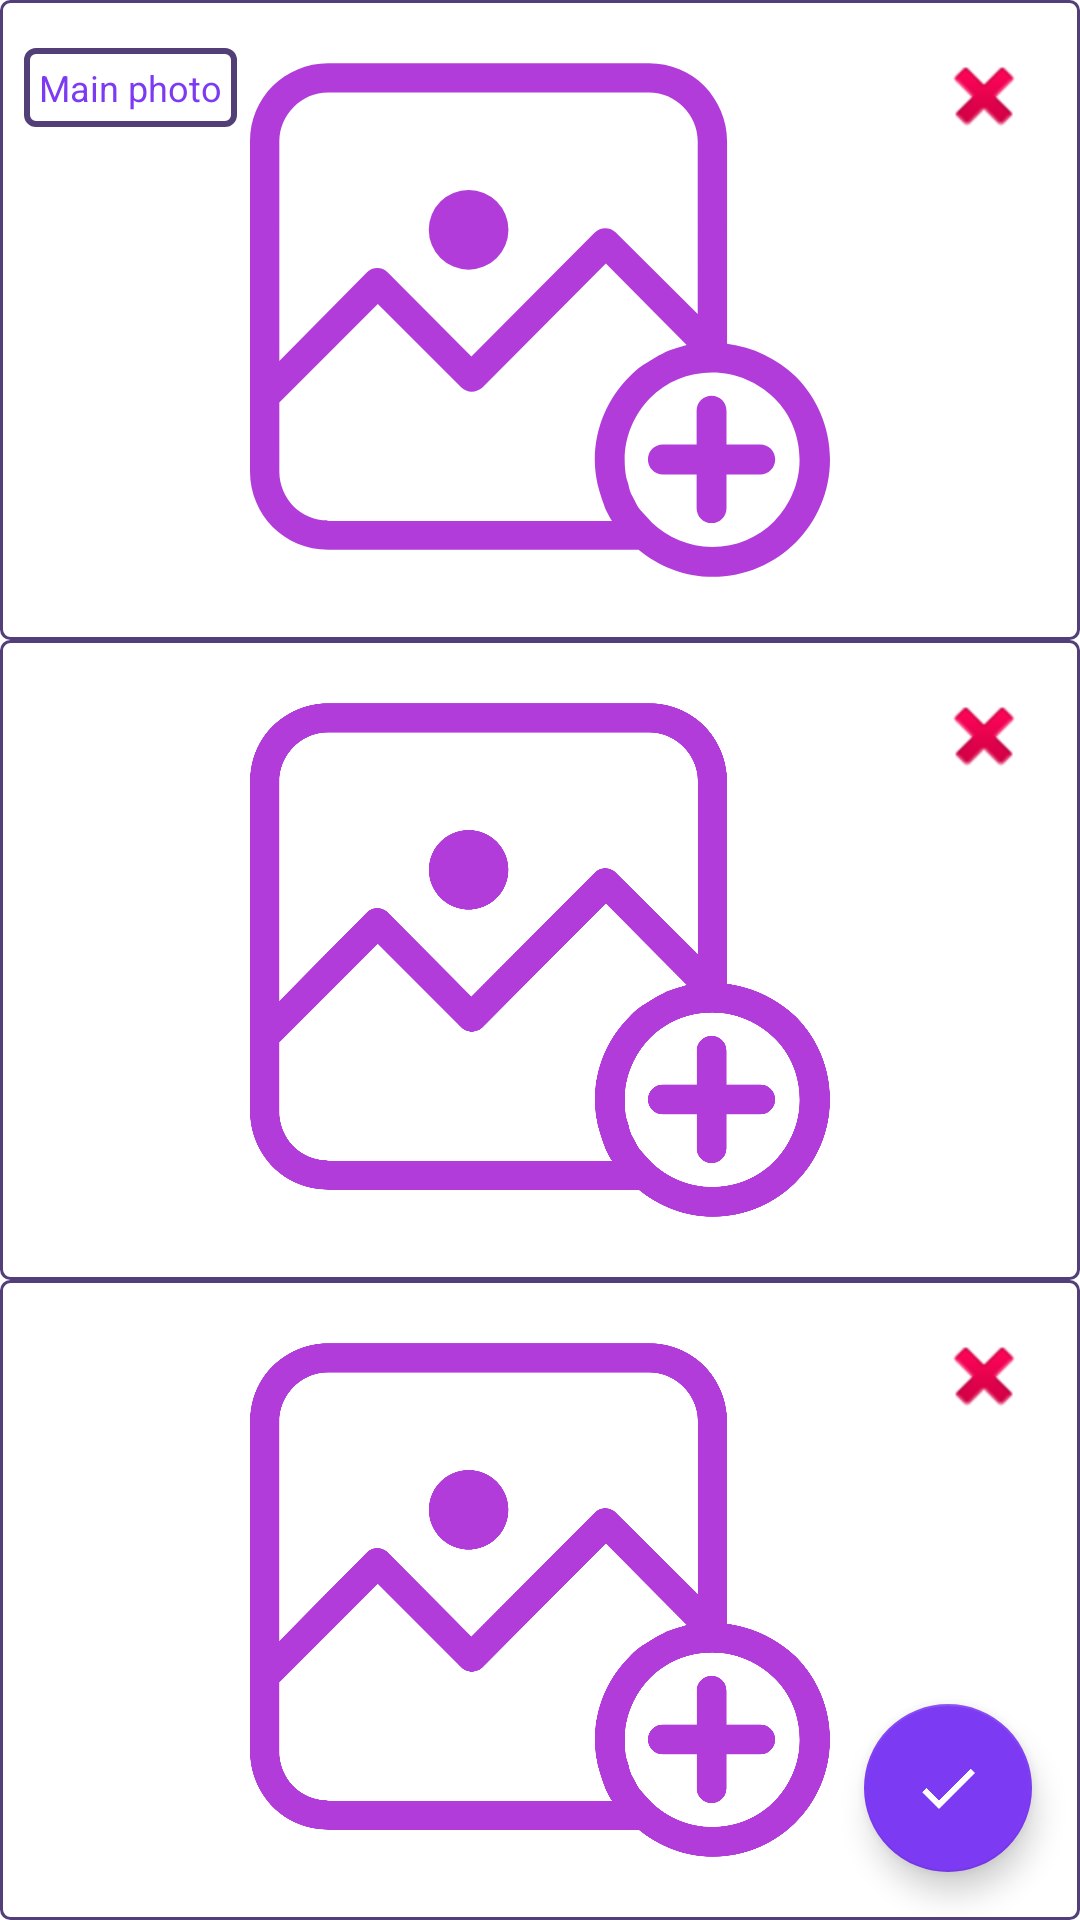

The Android layout XML behind this screen, and the referenced resources:
<!-- AndroidManifest.xml: application theme Theme.DescOrder.NoToolbar -->
<!-- res/layout/activity_choose_images.xml -->
<?xml version="1.0" encoding="utf-8"?>
<androidx.constraintlayout.widget.ConstraintLayout xmlns:android="http://schemas.android.com/apk/res/android"
    xmlns:app="http://schemas.android.com/apk/res-auto"
    xmlns:tools="http://schemas.android.com/tools"
    android:layout_width="match_parent"
    android:layout_height="match_parent"
    tools:context="com.screens.Choose_images">

    <com.google.android.material.floatingactionbutton.FloatingActionButton
        android:id="@+id/floatingActionButton4"
        android:layout_width="wrap_content"
        android:layout_height="wrap_content"
        android:layout_marginEnd="16dp"
        android:layout_marginBottom="16dp"
        android:clickable="true"
        android:onClick="onClickBack"
        app:srcCompat="@drawable/ic_back"
        app:backgroundTint="@color/teal_200"
        app:layout_constraintBottom_toBottomOf="parent"
        app:layout_constraintEnd_toEndOf="parent" />

    <LinearLayout
        android:layout_width="match_parent"
        android:layout_height="match_parent"
        android:orientation="vertical"
        app:layout_constraintBottom_toBottomOf="parent"
        app:layout_constraintEnd_toEndOf="parent"
        app:layout_constraintStart_toStartOf="parent"
        app:layout_constraintTop_toTopOf="parent">

        <androidx.constraintlayout.widget.ConstraintLayout
            android:layout_width="match_parent"
            android:layout_height="match_parent"
            android:layout_weight="1">

            <ImageView
                android:id="@+id/main_image"
                android:layout_width="match_parent"
                android:layout_height="match_parent"
                android:layout_weight="1"
                android:background="@drawable/showadd_bg"
                android:onClick="onClickMainImage"
                android:padding="10dp"
                app:layout_constraintBottom_toBottomOf="parent"
                app:layout_constraintEnd_toEndOf="parent"
                app:layout_constraintStart_toStartOf="parent"
                app:layout_constraintTop_toTopOf="parent"
                app:srcCompat="@drawable/ic_choose_image" />

            <TextView
                android:id="@+id/textView"
                android:layout_width="wrap_content"
                android:layout_height="wrap_content"
                android:layout_marginStart="8dp"
                android:layout_marginTop="16dp"
                android:background="@drawable/ed_bg"
                android:padding="5dp"
                android:text="@string/main_image"
                android:textColor="@color/teal_200"
                android:textSize="12sp"
                app:layout_constraintStart_toStartOf="parent"
                app:layout_constraintTop_toTopOf="parent" />

            <ImageButton
                android:id="@+id/imageButton"
                android:layout_width="wrap_content"
                android:layout_height="wrap_content"
                android:layout_marginTop="16dp"
                android:layout_marginEnd="16dp"
                android:background="@android:color/transparent"
                android:onClick="onClickRemoveImage"
                app:layout_constraintEnd_toEndOf="parent"
                app:layout_constraintTop_toTopOf="parent"
                app:srcCompat="@android:drawable/ic_delete" />
        </androidx.constraintlayout.widget.ConstraintLayout>

        <androidx.constraintlayout.widget.ConstraintLayout
            android:layout_width="match_parent"
            android:layout_height="match_parent"
            android:layout_weight="1">

            <ImageView
                android:id="@+id/image2"
                android:layout_width="match_parent"
                android:layout_height="match_parent"
                android:layout_weight="1"
                android:background="@drawable/showadd_bg"
                android:onClick="onClickImage2"
                android:padding="10dp"
                app:layout_constraintBottom_toBottomOf="parent"
                app:layout_constraintEnd_toEndOf="parent"
                app:layout_constraintStart_toStartOf="parent"
                app:layout_constraintTop_toTopOf="parent"
                app:srcCompat="@drawable/ic_choose_image" />

            <ImageButton
                android:id="@+id/imageButton2"
                android:layout_width="wrap_content"
                android:layout_height="wrap_content"
                android:layout_marginTop="16dp"
                android:layout_marginEnd="16dp"
                android:background="@android:color/transparent"
                android:onClick="onClickImage1"
                app:layout_constraintEnd_toEndOf="parent"
                app:layout_constraintTop_toTopOf="parent"
                app:srcCompat="@android:drawable/ic_delete" />

        </androidx.constraintlayout.widget.ConstraintLayout>

        <androidx.constraintlayout.widget.ConstraintLayout
            android:layout_width="match_parent"
            android:layout_height="match_parent"
            android:layout_weight="1">

            <ImageView
                android:id="@+id/image3"
                android:layout_width="match_parent"
                android:layout_height="match_parent"
                android:layout_weight="1"
                android:background="@drawable/showadd_bg"
                android:onClick="onClickImage3"
                android:padding="10dp"
                app:layout_constraintBottom_toBottomOf="parent"
                app:layout_constraintEnd_toEndOf="parent"
                app:layout_constraintStart_toStartOf="parent"
                app:layout_constraintTop_toTopOf="parent"
                app:srcCompat="@drawable/ic_choose_image" />

            <ImageButton
                android:id="@+id/imageButton3"
                android:layout_width="wrap_content"
                android:layout_height="wrap_content"
                android:layout_marginTop="16dp"
                android:layout_marginEnd="16dp"
                android:background="@android:color/transparent"
                android:onClick="onClickImage4"
                app:layout_constraintEnd_toEndOf="parent"
                app:layout_constraintTop_toTopOf="parent"
                app:srcCompat="@android:drawable/ic_delete" />
        </androidx.constraintlayout.widget.ConstraintLayout>

    </LinearLayout>
</androidx.constraintlayout.widget.ConstraintLayout>
<!-- resources referenced by this layout -->
<resources>
  <color name="teal_200">#7D3AF3</color>
  <!-- drawable ed_bg (drawable) -->
  <?xml version="1.0" encoding="utf-8"?>
  <shape xmlns:android="http://schemas.android.com/apk/res/android">
      <corners android:radius="3dp"/>
      <solid android:color="@color/white"/>
      <stroke android:color="@color/nav_view_item_tint" android:width="2dp"/>
  
  </shape>
  <!-- drawable ic_back (drawable-anydpi) -->
  <vector xmlns:android="http://schemas.android.com/apk/res/android"
      android:width="24dp"
      android:height="24dp"
      android:viewportWidth="24"
      android:viewportHeight="24"
      android:tint="#20CF21"
      android:alpha="1.0">
    <path
        android:fillColor="#FFFFFFFF"
        android:pathData="M9,16.17L4.83,12l-1.42,1.41L9,19 21,7l-1.41,-1.41z"/>
  </vector>
  <!-- drawable ic_choose_image: vector/xml drawable (drawable-anydpi, 2361 chars, omitted) -->
  <!-- drawable showadd_bg (drawable) -->
  <?xml version="1.0" encoding="utf-8"?>
  <shape xmlns:android="http://schemas.android.com/apk/res/android">
      <corners android:radius="3dp"/>
      <solid android:color="@color/white"/>
      <stroke android:color="@color/nav_view_item_tint" android:width="1dp"/>
  
  
  </shape>
  <string name="main_image">Main photo</string>
  <style name="Theme.DescOrder.NoToolbar">
          <item name="windowActionBar">false</item>
          <item name="windowNoTitle">true</item>
          <item name="android:windowFullscreen">true</item>
  </style>
  <color name="white">#FFFFFFFF</color>
  <color name="nav_view_item_tint">#533F78</color>
</resources>
